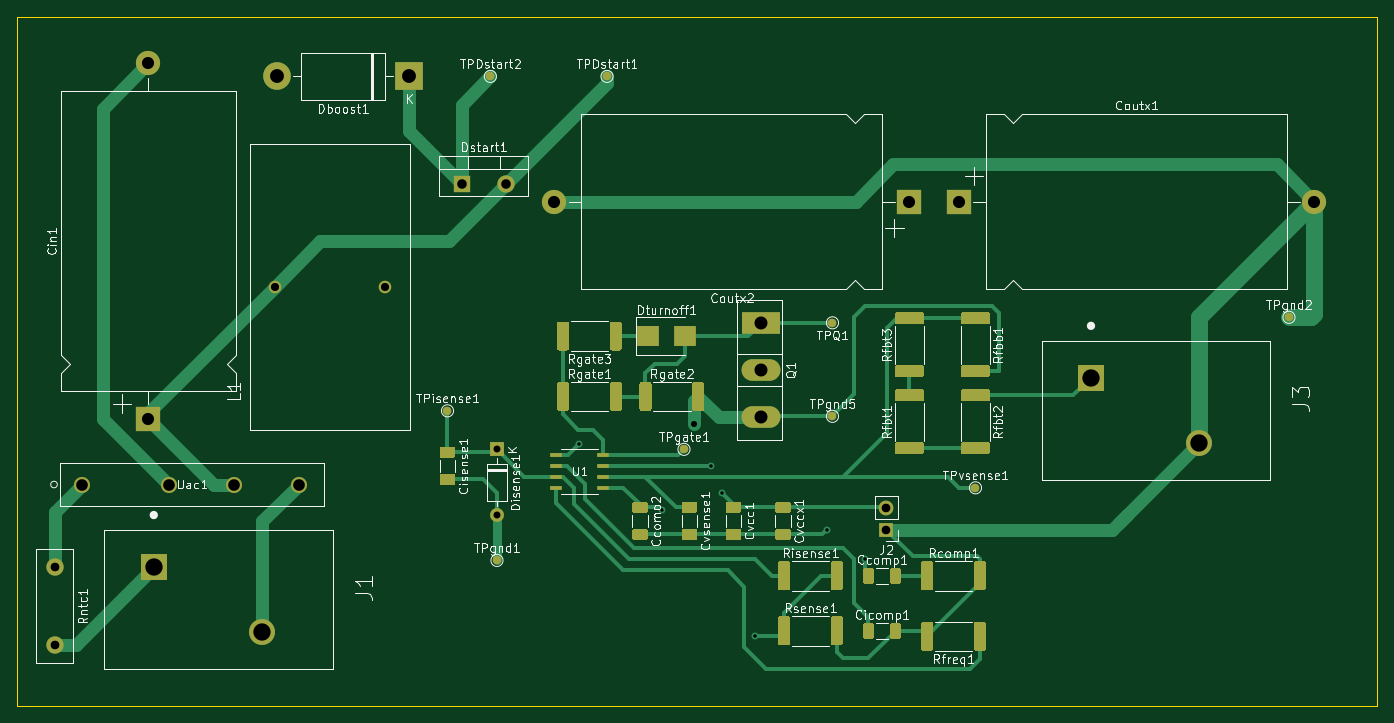
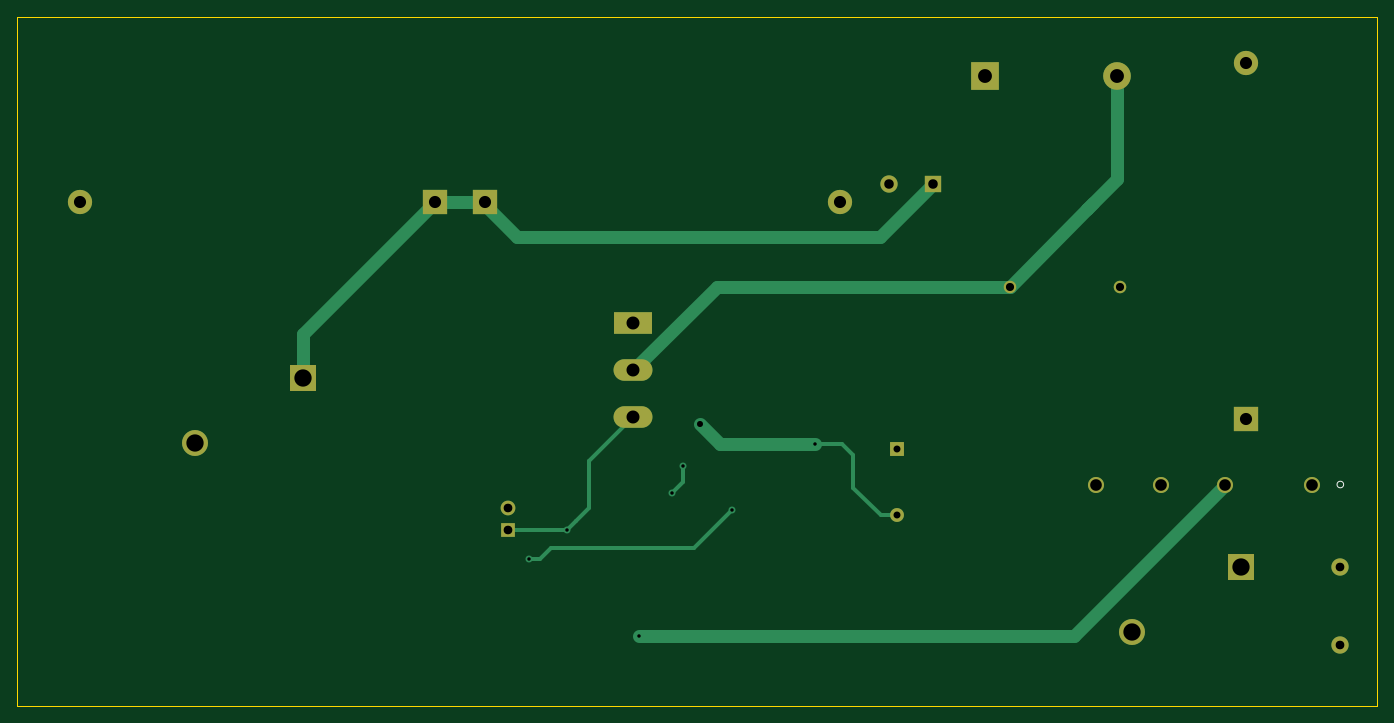
Circuit board: 11 layer files. Board 157.0 x 79.5 mm.
- bottom_copper: KiCAD Simulations-B_Cu.gbr (6080 bytes)
- bottom_mask: KiCAD Simulations-B_Mask.gbr (2002 bytes)
- paste: KiCAD Simulations-B_Paste.gbr (468 bytes)
- bottom_silk: KiCAD Simulations-B_SilkS.gbr (585 bytes)
- outline: KiCAD Simulations-Edge_Cuts.gbr (694 bytes)
- top_copper: KiCAD Simulations-F_Cu.gbr (29916 bytes)
- top_mask: KiCAD Simulations-F_Mask.gbr (15357 bytes)
- paste: KiCAD Simulations-F_Paste.gbr (13374 bytes)
- top_silk: KiCAD Simulations-F_SilkS.gbr (78248 bytes)
- drill: KiCAD Simulations-NPTH.drl (269 bytes)
- drill: KiCAD Simulations-PTH.drl (899 bytes)

=== bottom_copper: KiCAD Simulations-B_Cu.gbr (6080 bytes, source omitted) ===
=== bottom_mask: KiCAD Simulations-B_Mask.gbr ===
%TF.GenerationSoftware,KiCad,Pcbnew,(5.1.8)-1*%
%TF.CreationDate,2021-03-15T15:17:27-07:00*%
%TF.ProjectId,KiCAD Simulations,4b694341-4420-4536-996d-756c6174696f,rev?*%
%TF.SameCoordinates,Original*%
%TF.FileFunction,Soldermask,Bot*%
%TF.FilePolarity,Negative*%
%FSLAX46Y46*%
G04 Gerber Fmt 4.6, Leading zero omitted, Abs format (unit mm)*
G04 Created by KiCad (PCBNEW (5.1.8)-1) date 2021-03-15 15:17:27*
%MOMM*%
%LPD*%
G01*
G04 APERTURE LIST*
%ADD10O,3.200000X3.200000*%
%ADD11R,3.200000X3.200000*%
%ADD12O,2.800000X2.800000*%
%ADD13R,2.800000X2.800000*%
%ADD14O,1.700000X1.700000*%
%ADD15R,1.700000X1.700000*%
%ADD16C,1.854200*%
%ADD17C,2.000000*%
%ADD18O,4.500000X2.500000*%
%ADD19R,4.500000X2.500000*%
%ADD20C,1.447800*%
%ADD21C,3.000000*%
%ADD22R,3.000000X3.000000*%
%ADD23O,2.000000X2.000000*%
%ADD24R,2.000000X2.000000*%
%ADD25O,1.600000X1.600000*%
%ADD26R,1.600000X1.600000*%
G04 APERTURE END LIST*
D10*
%TO.C,Dboost1*%
X120650000Y-26416000D03*
D11*
X135890000Y-26416000D03*
%TD*%
D12*
%TO.C,Coutx2*%
X152675000Y-40894000D03*
D13*
X193675000Y-40894000D03*
%TD*%
D14*
%TO.C,J2*%
X191008000Y-76200000D03*
D15*
X191008000Y-78740000D03*
%TD*%
D16*
%TO.C,Uac1*%
X123171001Y-73533000D03*
X115671000Y-73533000D03*
X108171000Y-73533000D03*
X98171000Y-73533000D03*
%TD*%
D17*
%TO.C,Rntc1*%
X94996000Y-92058000D03*
X94996000Y-83058000D03*
%TD*%
D18*
%TO.C,Q1*%
X176530000Y-65764000D03*
X176530000Y-60314000D03*
D19*
X176530000Y-54864000D03*
%TD*%
D20*
%TO.C,L1*%
X133096000Y-50673000D03*
X120396000Y-50673000D03*
%TD*%
D21*
%TO.C,J3*%
X227130000Y-68714000D03*
D22*
X214630000Y-61214000D03*
%TD*%
D21*
%TO.C,J1*%
X118926000Y-90558000D03*
D22*
X106426000Y-83058000D03*
%TD*%
D23*
%TO.C,Dstart1*%
X147066000Y-38862000D03*
D24*
X141986000Y-38862000D03*
%TD*%
D25*
%TO.C,Disense1*%
X146050000Y-77089000D03*
D26*
X146050000Y-69469000D03*
%TD*%
D12*
%TO.C,Coutx1*%
X240390000Y-40894000D03*
D13*
X199390000Y-40894000D03*
%TD*%
D12*
%TO.C,Cin1*%
X105791000Y-24913000D03*
D13*
X105791000Y-65913000D03*
%TD*%
M02*

=== paste: KiCAD Simulations-B_Paste.gbr ===
%TF.GenerationSoftware,KiCad,Pcbnew,(5.1.8)-1*%
%TF.CreationDate,2021-03-15T15:17:27-07:00*%
%TF.ProjectId,KiCAD Simulations,4b694341-4420-4536-996d-756c6174696f,rev?*%
%TF.SameCoordinates,Original*%
%TF.FileFunction,Paste,Bot*%
%TF.FilePolarity,Positive*%
%FSLAX46Y46*%
G04 Gerber Fmt 4.6, Leading zero omitted, Abs format (unit mm)*
G04 Created by KiCad (PCBNEW (5.1.8)-1) date 2021-03-15 15:17:27*
%MOMM*%
%LPD*%
G01*
G04 APERTURE LIST*
G04 APERTURE END LIST*
M02*

=== bottom_silk: KiCAD Simulations-B_SilkS.gbr ===
%TF.GenerationSoftware,KiCad,Pcbnew,(5.1.8)-1*%
%TF.CreationDate,2021-03-15T15:17:27-07:00*%
%TF.ProjectId,KiCAD Simulations,4b694341-4420-4536-996d-756c6174696f,rev?*%
%TF.SameCoordinates,Original*%
%TF.FileFunction,Legend,Bot*%
%TF.FilePolarity,Positive*%
%FSLAX46Y46*%
G04 Gerber Fmt 4.6, Leading zero omitted, Abs format (unit mm)*
G04 Created by KiCad (PCBNEW (5.1.8)-1) date 2021-03-15 15:17:27*
%MOMM*%
%LPD*%
G01*
G04 APERTURE LIST*
%ADD10C,0.152400*%
G04 APERTURE END LIST*
D10*
%TO.C,Uac1*%
X95289964Y-73533000D02*
G75*
G03*
X95289964Y-73533000I-381000J0D01*
G01*
%TD*%
M02*

=== outline: KiCAD Simulations-Edge_Cuts.gbr ===
%TF.GenerationSoftware,KiCad,Pcbnew,(5.1.8)-1*%
%TF.CreationDate,2021-03-15T15:17:27-07:00*%
%TF.ProjectId,KiCAD Simulations,4b694341-4420-4536-996d-756c6174696f,rev?*%
%TF.SameCoordinates,Original*%
%TF.FileFunction,Profile,NP*%
%FSLAX46Y46*%
G04 Gerber Fmt 4.6, Leading zero omitted, Abs format (unit mm)*
G04 Created by KiCad (PCBNEW (5.1.8)-1) date 2021-03-15 15:17:27*
%MOMM*%
%LPD*%
G01*
G04 APERTURE LIST*
%TA.AperFunction,Profile*%
%ADD10C,0.050000*%
%TD*%
G04 APERTURE END LIST*
D10*
X90678000Y-99060000D02*
X90678000Y-19558000D01*
X247650000Y-99060000D02*
X90678000Y-99060000D01*
X247650000Y-19558000D02*
X247650000Y-99060000D01*
X90678000Y-19558000D02*
X247650000Y-19558000D01*
M02*

=== top_copper: KiCAD Simulations-F_Cu.gbr (29916 bytes, source omitted) ===
=== top_mask: KiCAD Simulations-F_Mask.gbr (15357 bytes, source omitted) ===
=== paste: KiCAD Simulations-F_Paste.gbr (13374 bytes, source omitted) ===
=== top_silk: KiCAD Simulations-F_SilkS.gbr (78248 bytes, source omitted) ===
=== drill: KiCAD Simulations-NPTH.drl ===
M48
; DRILL file {KiCad (5.1.8)-1} date 03/15/21 15:17:29
; FORMAT={-:-/ absolute / inch / decimal}
; #@! TF.CreationDate,2021-03-15T15:17:29-07:00
; #@! TF.GenerationSoftware,Kicad,Pcbnew,(5.1.8)-1
; #@! TF.FileFunction,NonPlated,1,2,NPTH
FMAT,2
INCH
%
G90
G05
T0
M30

=== drill: KiCAD Simulations-PTH.drl ===
M48
; DRILL file {KiCad (5.1.8)-1} date 03/15/21 15:17:29
; FORMAT={-:-/ absolute / inch / decimal}
; #@! TF.CreationDate,2021-03-15T15:17:29-07:00
; #@! TF.GenerationSoftware,Kicad,Pcbnew,(5.1.8)-1
; #@! TF.FileFunction,Plated,1,2,PTH
FMAT,2
INCH
T1C0.0157
T2C0.0276
T3C0.0315
T4C0.0370
T5C0.0394
T6C0.0433
T7C0.0530
T8C0.0551
T9C0.0591
T10C0.0630
T11C0.0787
%
G90
G05
T1
X6.125Y-2.71
X6.5Y-3.01
X6.725Y-2.81
X6.775Y-2.935
X6.925Y-3.585
X7.25Y-3.1
X7.425Y-3.235
T2
X6.645Y-2.62
T3
X5.75Y-2.735
X5.75Y-3.035
T4
X4.74Y-1.995
X5.24Y-1.995
T5
X3.74Y-3.27
X3.74Y-3.6243
X7.52Y-3.0
X7.52Y-3.1
T6
X5.59Y-1.53
X5.79Y-1.53
T7
X3.865Y-2.895
X4.2587Y-2.895
X4.554Y-2.895
X4.8493Y-2.895
T8
X4.165Y-0.9808
X4.165Y-2.595
X6.0108Y-1.61
X7.625Y-1.61
X7.85Y-1.61
X9.4642Y-1.61
T9
X6.95Y-2.16
X6.95Y-2.3746
X6.95Y-2.5891
T10
X4.75Y-1.04
X5.35Y-1.04
T11
X4.19Y-3.27
X4.6821Y-3.5653
X8.45Y-2.41
X8.9421Y-2.7053
T0
M30

